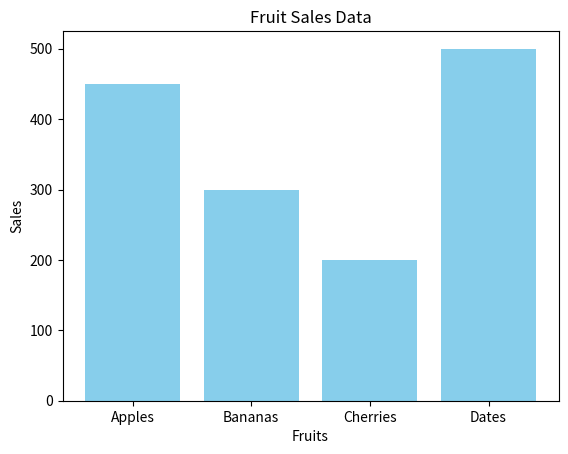

This figure's Python source:
import matplotlib.pyplot as plt
import numpy as np


categories = ['Apples', 'Bananas', 'Cherries', 'Dates']
sales = [450, 300, 200, 500]

plt.bar(categories, sales, color='skyblue') 


plt.title('Fruit Sales Data')
plt.xlabel('Fruits')
plt.ylabel('Sales')


plt.show()
